Labelled photos from "densenet_nocrop", an image-classification folder in Marsh16/MangoLeafDisease_Model_Thesis. The possible labels are: anthracnose, bacterial canker, cutting weevil, die back, gall midge, healthy, powdery mildew, sooty mould.

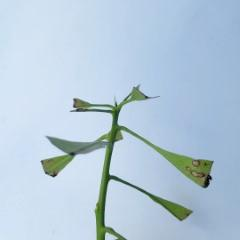
Label: cutting weevil

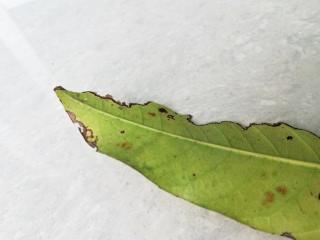
Label: bacterial canker

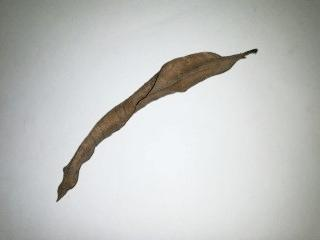
Label: die back

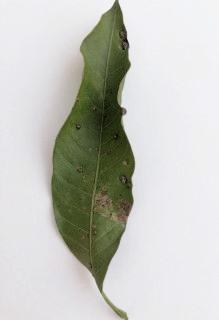
Label: gall midge

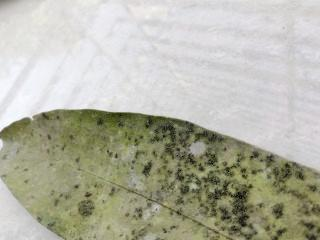
Label: sooty mould

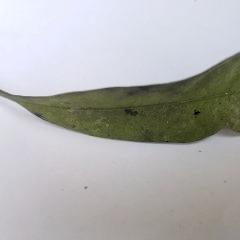
Label: powdery mildew
